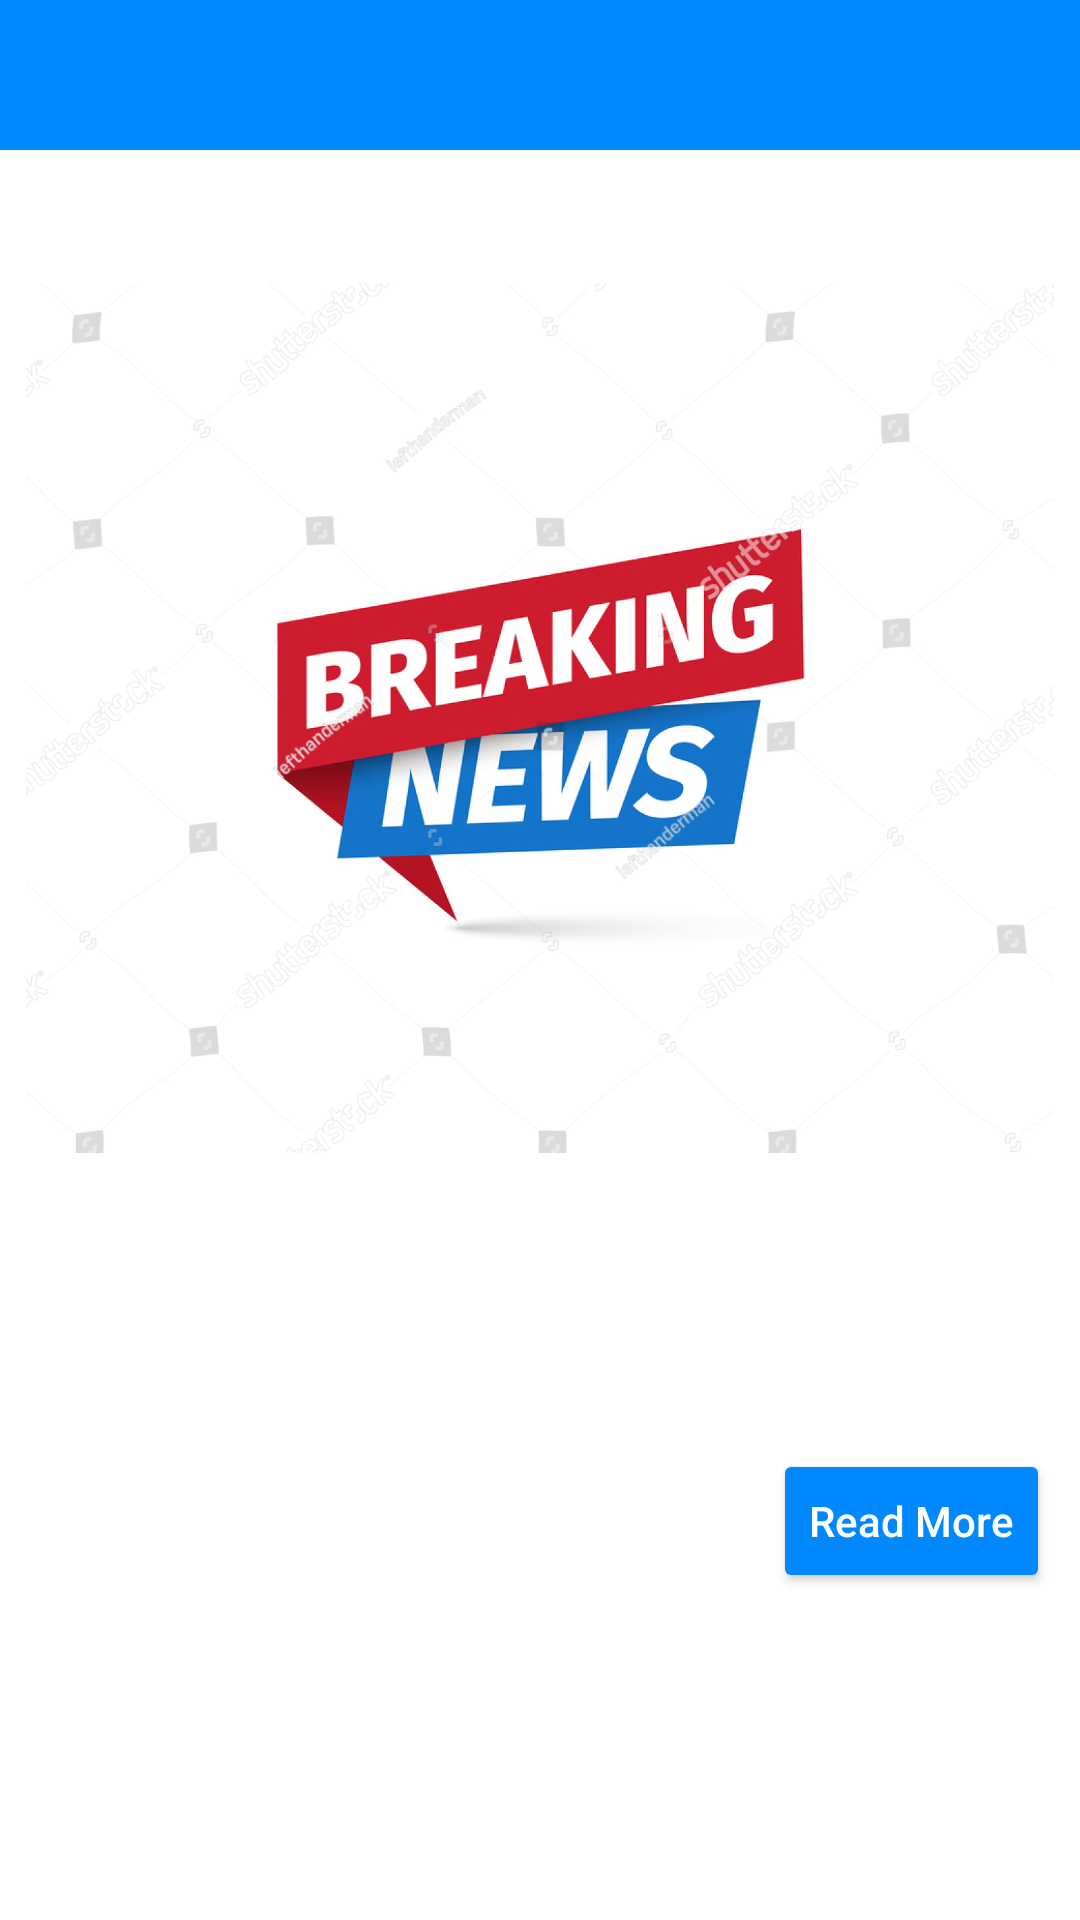

This screen was rendered from an Android layout file. Write that file and the resources it references.
<!-- AndroidManifest.xml: application theme Theme.News -->
<!-- res/layout/fragment_news_detail.xml -->
<?xml version="1.0" encoding="utf-8"?>
<androidx.constraintlayout.widget.ConstraintLayout
    xmlns:android="http://schemas.android.com/apk/res/android"
    xmlns:tools="http://schemas.android.com/tools"
    android:layout_width="match_parent"
    android:background="@color/white"
    android:layout_height="wrap_content"
    tools:context=".View.NewsDetailFragment">

    <ScrollView
        android:layout_width="match_parent"
        android:layout_height="match_parent"
        tools:layout_editor_absoluteX="1dp"
        tools:layout_editor_absoluteY="1dp">

        <LinearLayout
            android:layout_width="match_parent"
            android:layout_height="wrap_content"
            android:orientation="vertical" >

            <include
                android:id="@+id/toolbar1"
                layout="@layout/toolbar1"/>

            <TextView
                android:id="@+id/titleText"
                style="@style/textStyle"
                android:layout_gravity="left"
                android:textStyle="bold"
                android:textColor="@color/black"
                android:text="" />

            <ImageView
                android:id="@+id/detail_image_view"
                android:layout_width="match_parent"
                android:layout_height="290dp"
                android:layout_gravity="center"
                android:src="@drawable/error_img" />

            <TextView
                android:id="@+id/contentText"
                style="@style/textStyle"
                android:layout_gravity="center"
                android:textColor="@color/black"
                android:text="" />

            <TextView
                android:id="@+id/authorText"
                style="@style/textStyle"
                android:textColor="@color/black"
                android:text="" />

            <Button
                android:id="@+id/button"
                android:layout_margin="10dp"
                android:layout_width="wrap_content"
                android:layout_height="wrap_content"
                android:layout_gravity="right"
                android:textColor="@color/white"
                android:backgroundTint="@color/blue"
                android:textAllCaps="false"
                android:text="Read More" />
        </LinearLayout>
    </ScrollView>
</androidx.constraintlayout.widget.ConstraintLayout>
<!-- res/layout/toolbar1.xml (included above) -->
<?xml version="1.0" encoding="utf-8"?>
<androidx.constraintlayout.widget.ConstraintLayout xmlns:android="http://schemas.android.com/apk/res/android"
    xmlns:app="http://schemas.android.com/apk/res-auto"
    android:layout_width="match_parent"
    android:layout_height="wrap_content">

    <Toolbar
        android:id="@+id/toolbar"
        android:layout_width="match_parent"
        android:layout_height="50dp"
        android:background="@color/blue"
        android:fitsSystemWindows="true"
        android:titleTextColor="@color/white"
        app:layout_constraintBottom_toBottomOf="parent"
        app:layout_constraintEnd_toEndOf="parent"
        app:layout_constraintStart_toStartOf="parent"
        app:layout_constraintTop_toTopOf="parent">

        <TextView
            android:id="@+id/toolbarText"
            android:layout_width="wrap_content"
            android:layout_height="wrap_content"
            android:textColor="@color/white"
            android:textSize="22sp"
            android:gravity="center"
            android:layout_gravity="center"/>
    </Toolbar>
</androidx.constraintlayout.widget.ConstraintLayout>
<!-- resources referenced by this layout -->
<resources>
  <color name="black">#FF000000</color>
  <color name="blue">#0088FF</color>
  <color name="white">#FFFFFFFF</color>
  <!-- drawable error_img: png bitmap (drawable-v24, 420707 bytes) -->
  <style name="textStyle">
          <item name="android:layout_width">wrap_content</item>
          <item name="android:layout_height">wrap_content</item>
          <item name="android:textSize">18sp</item>
          <item name="android:textColor">@color/black</item>
          <item name="android:layout_margin">10dp</item>
      </style>
  <style name="Theme.News" parent="Theme.MaterialComponents.DayNight.NoActionBar">
          
          <item name="colorPrimary">@color/purple_500</item>
          <item name="colorPrimaryVariant">@color/purple_700</item>
          <item name="colorOnPrimary">@color/white</item>
          
          <item name="colorSecondary">@color/teal_200</item>
          <item name="colorSecondaryVariant">@color/teal_700</item>
          <item name="colorOnSecondary">@color/black</item>
          
          <item name="android:statusBarColor">@color/dark_blue</item>
          
      </style>
  <color name="purple_500">#FF6200EE</color>
  <color name="purple_700">#FF3700B3</color>
  <color name="teal_200">#FF03DAC5</color>
  <color name="teal_700">#FF018786</color>
  <color name="dark_blue">#0377DC</color>
</resources>
